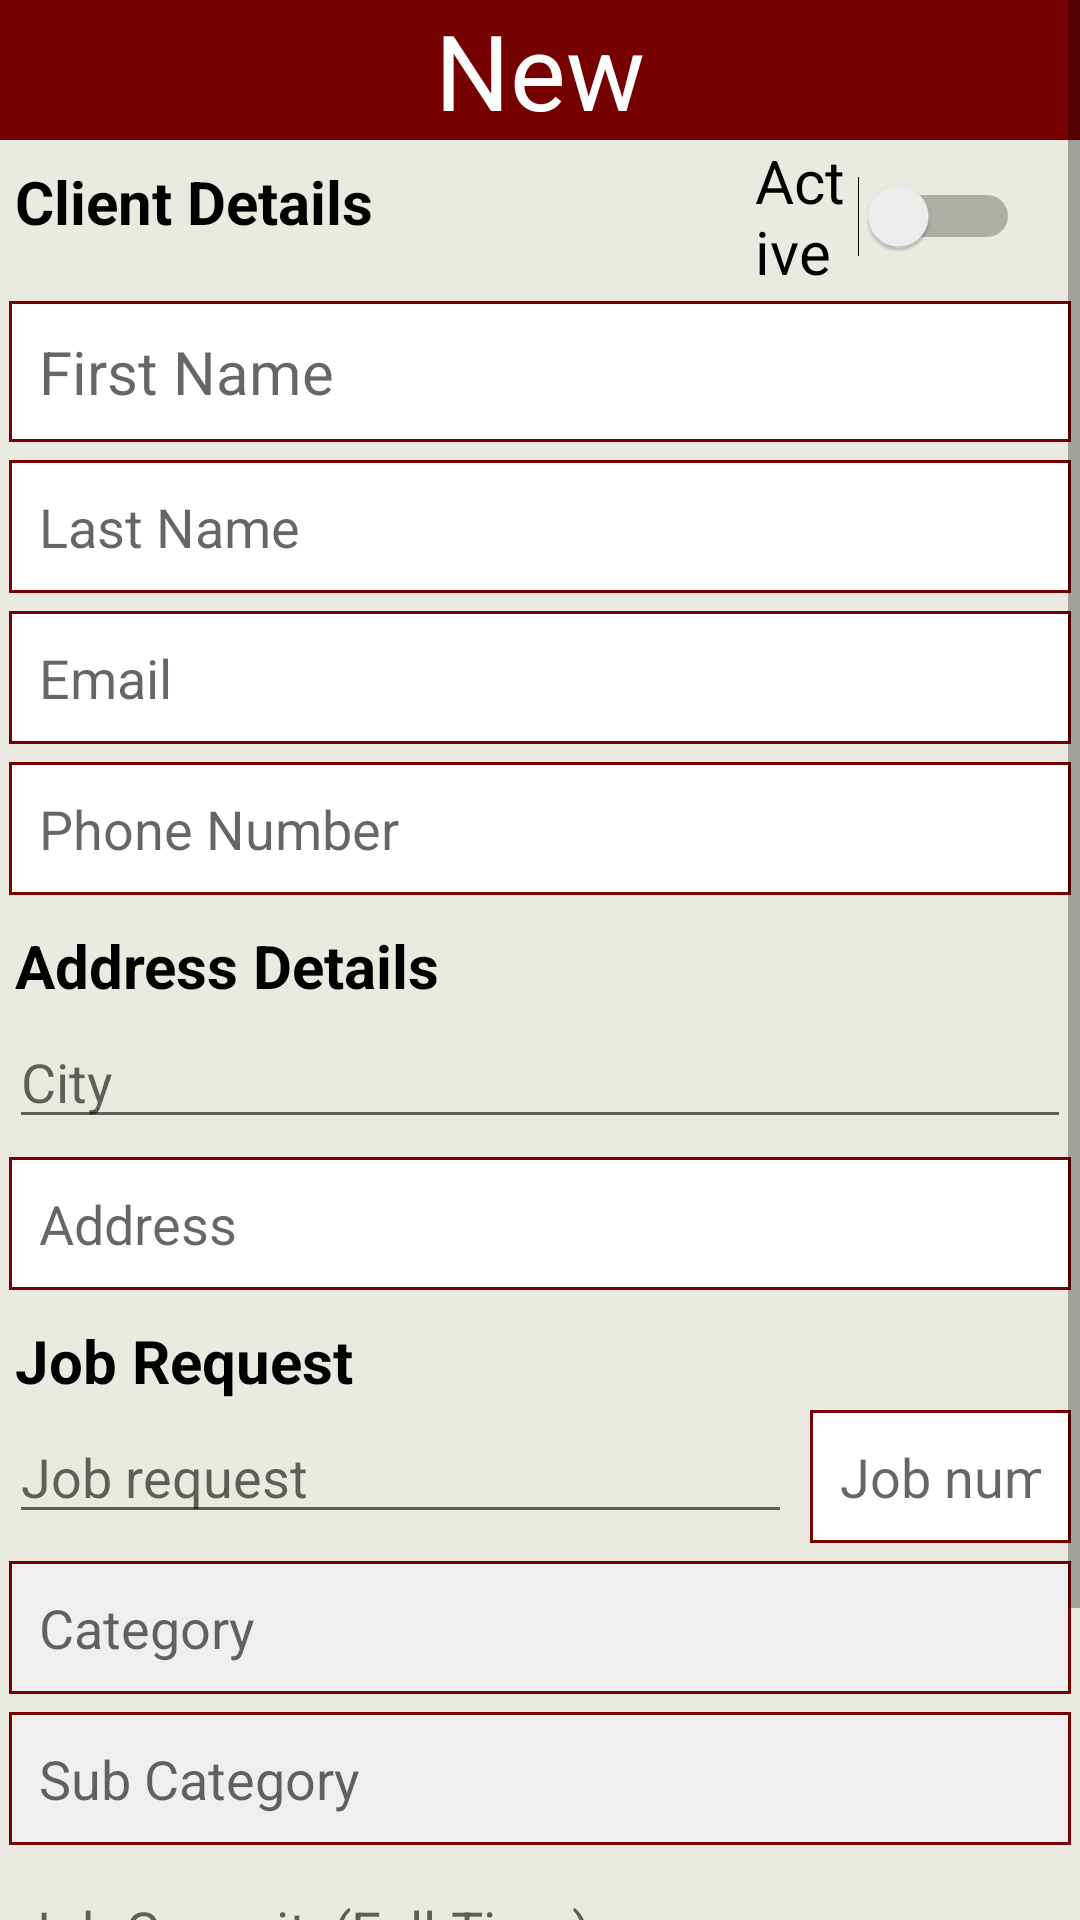

This screen was rendered from an Android layout file. Write that file and the resources it references.
<!-- AndroidManifest.xml: application theme AppTheme.NoActionBar -->
<!-- res/layout/activity_client_details.xml -->
<?xml version="1.0" encoding="utf-8"?>
<ScrollView xmlns:android="http://schemas.android.com/apk/res/android"
    xmlns:tools="http://schemas.android.com/tools"
    android:layout_width="match_parent"
    android:layout_height="wrap_content"
    android:orientation="vertical"
    tools:context=".ClientDetailsActivity"
    android:background="@color/BeigeLight">

    <LinearLayout
        android:layout_width="match_parent"
        android:layout_height="wrap_content"
        android:orientation="vertical"
        android:weightSum="10">

        <TextView
            android:id="@+id/lblTitle"
            android:layout_width="match_parent"
            android:layout_height="wrap_content"
            android:background="#770000"
            android:text="New"
            android:textAlignment="center"
            android:textColor="#FFFFFF"
            android:textSize="35sp" />

        <LinearLayout
            android:layout_width="match_parent"
            android:layout_height="wrap_content"
            android:orientation="horizontal"
            android:weightSum="6">

            <TextView
                android:id="@+id/lblDetails"
                android:layout_width="0dp"
                android:layout_height="match_parent"
                android:layout_weight="4"
                android:layout_marginStart="5dp"
                android:layout_marginTop="7dp"
                android:text="Client Details"
                android:textColor="#000000"
                android:textSize="20sp"
                android:textStyle="bold" />

            <Switch
                android:id="@+id/isActive"
                android:layout_width="0dp"
                android:layout_height="match_parent"
                android:layout_weight="2"
                android:text="Active"
                android:textSize="20sp"
                android:layout_gravity="center"
                android:paddingEnd="20dp"
                android:paddingStart="10dp" />
        </LinearLayout>

        <EditText
            android:id="@+id/FirstName"
            android:layout_width="match_parent"
            android:layout_height="wrap_content"
            android:layout_margin="3dp"
            android:background="@drawable/border_black"
            android:hint="First Name"
            android:inputType="textPersonName"
            android:nextFocusForward="@id/LastName"
            android:textSize="20sp"
            android:textColor="#000000" />

        <EditText
            android:id="@+id/LastName"
            android:layout_width="match_parent"
            android:layout_height="wrap_content"
            android:layout_margin="3dp"
            android:background="@drawable/border_black"
            android:ems="10"
            android:hint="Last Name"
            android:inputType="textPersonName"
            android:nextFocusForward="@id/Email"
            android:textColor="#000000" />

        <EditText
            android:id="@+id/Email"
            android:layout_width="match_parent"
            android:layout_height="wrap_content"
            android:layout_margin="3dp"
            android:background="@drawable/border_black"
            android:ems="10"
            android:hint="Email"
            android:inputType="textEmailAddress"
            android:nextFocusForward="@id/Phone"
            android:textColor="#000000" />

        <EditText
            android:id="@+id/Phone"
            android:layout_width="match_parent"
            android:layout_height="wrap_content"
            android:layout_margin="3dp"
            android:background="@drawable/border_black"
            android:ems="10"
            android:hint="Phone Number"
            android:inputType="phone"
            android:nextFocusForward="@id/CityId"
            android:textColor="#000000" />


        <TextView
            android:id="@+id/lblAddress"
            android:layout_width="match_parent"
            android:layout_height="wrap_content"
            android:layout_marginStart="5dp"
            android:layout_marginTop="7dp"
            android:text="Address Details"
            android:textColor="#000000"
            android:textSize="20sp"
            android:textStyle="bold" />

        <AutoCompleteTextView
            android:id="@+id/CityId"
            android:layout_width="match_parent"
            android:layout_height="wrap_content"
            android:layout_margin="3dp"
            android:completionHint="City"
            android:completionThreshold="1"
            android:hint="City"
            android:inputType="text"
            android:nextFocusForward="@id/Address"
            android:textColor="#000000" />

        <EditText
            android:id="@+id/Address"
            android:layout_width="match_parent"
            android:layout_height="wrap_content"
            android:layout_margin="3dp"
            android:background="@drawable/border_black"
            android:ems="10"
            android:hint="Address"
            android:inputType="text"
            android:nextFocusForward="@id/JobRequest"
            android:textColor="#000000" />

        <TextView
            android:id="@+id/lblJobRequest"
            android:layout_width="match_parent"
            android:layout_height="wrap_content"
            android:layout_marginStart="5dp"
            android:layout_marginTop="7dp"
            android:text="Job Request"
            android:textColor="#000000"
            android:textSize="20sp"
            android:textStyle="bold" />

        <LinearLayout
            android:layout_width="match_parent"
            android:layout_height="wrap_content"
            android:orientation="horizontal"
            android:weightSum="4">

            <AutoCompleteTextView
                android:id="@+id/JobRequest"
                android:layout_width="0dp"
                android:layout_height="wrap_content"
                android:layout_margin="3dp"
                android:layout_weight="3"
                android:completionHint="Job request"
                android:completionThreshold="1"
                android:hint="Job request"
                android:inputType="text"
                android:nextFocusForward="@id/JobCapacityId"
                android:textColor="#000000" />

            <EditText
                android:id="@+id/JobRequestId"
                android:layout_width="0dp"
                android:layout_height="wrap_content"
                android:layout_margin="3dp"
                android:layout_weight="1"
                android:background="@drawable/border_black"
                android:ems="10"
                android:hint="Job num"
                android:textColor="#000000"
                android:textSize="18sp"
                android:inputType="number" />
        </LinearLayout>

        <TextView
            android:id="@+id/JobFieldId"
            android:layout_width="match_parent"
            android:layout_height="wrap_content"
            android:layout_margin="3dp"
            android:completionHint="Category"
            android:completionThreshold="1"
            android:hint="Category"
            android:background="@drawable/border_black_disable"
            android:textSize="18sp"
            android:textColor="#000000" />

        <TextView
            android:id="@+id/SubFieldId"
            android:layout_width="match_parent"
            android:layout_height="wrap_content"
            android:layout_margin="3dp"
            android:completionHint="Sub Category"
            android:completionThreshold="1"
            android:hint="Sub Category"
            android:background="@drawable/border_black_disable"
            android:textColor="#000000"
            android:textSize="18sp" />

        <AutoCompleteTextView
            android:id="@+id/JobCapacityId"
            android:layout_width="match_parent"
            android:layout_height="wrap_content"
            android:layout_margin="3dp"
            android:completionHint="Job Capacity(Full-Time)"
            android:completionThreshold="1"
            android:hint="Job Capacity(Full-Time)"
            android:inputType="text"
            android:textColor="#000000" />

        <Button
            android:id="@+id/butEducations"
            android:layout_width="match_parent"
            android:layout_height="wrap_content"
            android:layout_marginStart="5dp"
            android:layout_marginTop="3dp"
            android:text="Add Education"
            android:textColor="#000000"
            android:textSize="15sp"
            android:textStyle="bold" />

        <LinearLayout
            android:id="@+id/EducationLayout"
            android:layout_width="match_parent"
            android:layout_height="wrap_content"
            android:orientation="vertical">
        </LinearLayout>


        <Button
            android:id="@+id/butSubmit"
            android:layout_width="wrap_content"
            android:layout_height="wrap_content"
            android:layout_gravity="center"
            android:text="Submit"
            android:textColor="#000000" />
    </LinearLayout>
</ScrollView>
<!-- resources referenced by this layout -->
<resources>
  <color name="BeigeLight">#eaeae1</color>
  <!-- drawable border_black (drawable) -->
  <?xml version="1.0" encoding="utf-8"?>
      <shape xmlns:android="http://schemas.android.com/apk/res/android" android:shape="rectangle" >
          <solid android:color="@android:color/white" />
          <stroke android:width="1dip" android:color="#770000"/>
          <padding android:bottom="10dp" android:left="10dp" android:right="10dp" android:top="10dp"/>
      </shape>
  <!-- drawable border_black_disable (drawable) -->
  <?xml version="1.0" encoding="utf-8"?>
      <shape xmlns:android="http://schemas.android.com/apk/res/android" android:shape="rectangle" >
          <solid android:color="#EFEFEF"/>
          <stroke android:width="1dip" android:color="#770000"/>
          <padding android:bottom="10dp" android:left="10dp" android:right="10dp" android:top="10dp"/>
      </shape>
  <style name="AppTheme.NoActionBar">
          <item name="windowActionBar">false</item>
          <item name="windowNoTitle">true</item>
          <item name="titleTextColor">@color/BeigeLight</item>
          <item name="android:itemBackground">@color/BeigeLight</item>
      </style>
</resources>
